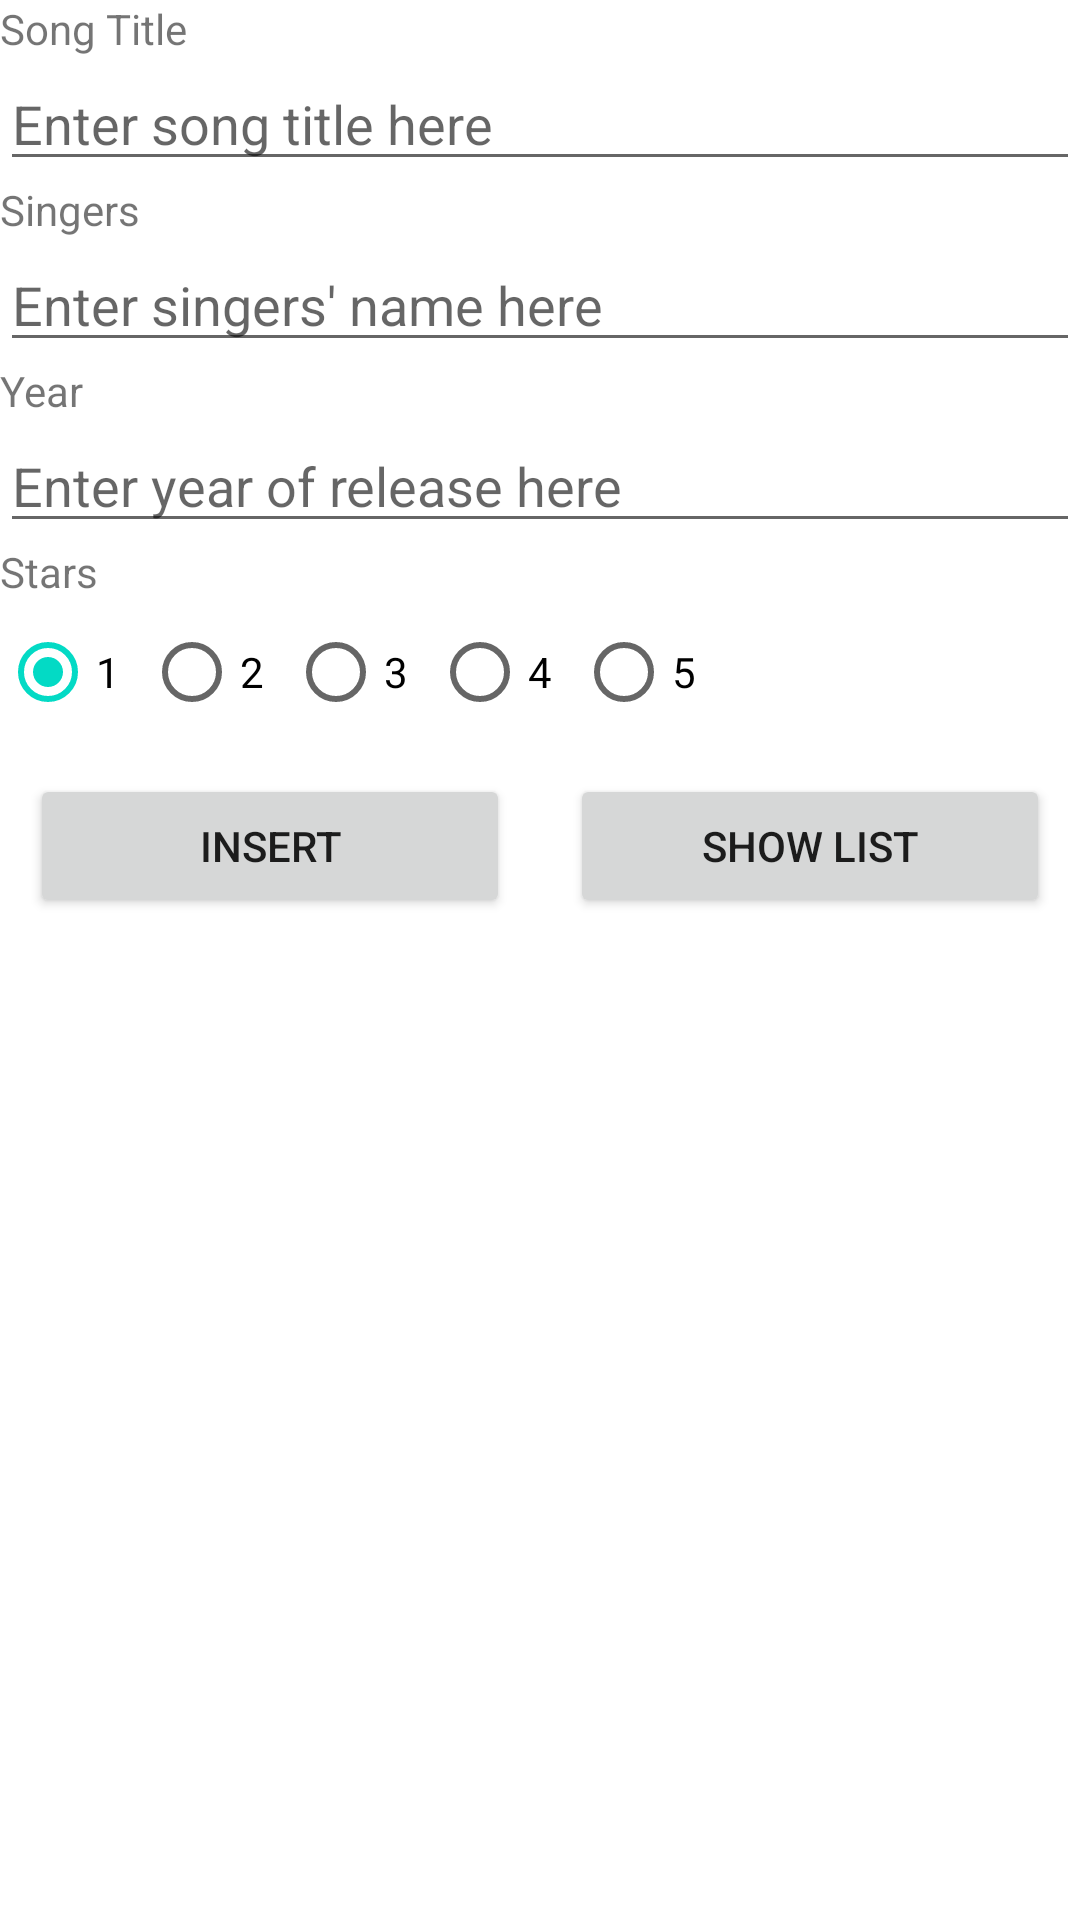

Produce the Android XML layout that renders to this screen, including the resource entries it uses.
<!-- AndroidManifest.xml: application theme Theme.P09_ProblemStatement -->
<!-- res/layout/activity_main.xml -->
<?xml version="1.0" encoding="utf-8"?>
<LinearLayout xmlns:android="http://schemas.android.com/apk/res/android"
    xmlns:app="http://schemas.android.com/apk/res-auto"
    xmlns:tools="http://schemas.android.com/tools"
    android:layout_width="match_parent"
    android:layout_height="match_parent"
    android:orientation="vertical"
    tools:context=".MainActivity" >

    <TextView
        android:id="@+id/tvTitle"
        android:layout_width="match_parent"
        android:layout_height="wrap_content"
        android:text="@string/song_title" />

    <EditText
        android:id="@+id/etTitle"
        android:layout_width="match_parent"
        android:layout_height="wrap_content"
        android:ems="10"
        android:inputType="textPersonName"
        android:hint="@string/enter_song_title_here" />

    <TextView
        android:id="@+id/tvSingers"
        android:layout_width="match_parent"
        android:layout_height="wrap_content"
        android:text="@string/singers" />

    <EditText
        android:id="@+id/etSingers"
        android:layout_width="match_parent"
        android:layout_height="wrap_content"
        android:ems="10"
        android:inputType="textPersonName"
        android:hint="@string/enter_singer_s_name_here" />

    <TextView
        android:id="@+id/tvYear"
        android:layout_width="match_parent"
        android:layout_height="wrap_content"
        android:text="@string/year" />

    <EditText
        android:id="@+id/etYear"
        android:layout_width="match_parent"
        android:layout_height="wrap_content"
        android:ems="10"
        android:inputType="number"
        android:hint="@string/enter_year_of_release_here" />

    <TextView
        android:id="@+id/tvStars"
        android:layout_width="match_parent"
        android:layout_height="wrap_content"
        android:text="@string/stars" />

    <RadioGroup
        android:id="@+id/rgStars"
        android:layout_width="wrap_content"
        android:layout_height="wrap_content"
        android:orientation="horizontal">

        <RadioButton
            android:id="@+id/rb1"
            android:layout_width="match_parent"
            android:layout_height="wrap_content"
            android:text="@string/_1"
            android:checked="true"/>

        <RadioButton
            android:id="@+id/rb2"
            android:layout_width="match_parent"
            android:layout_height="wrap_content"
            android:text="@string/_2" />

        <RadioButton
            android:id="@+id/rb3"
            android:layout_width="match_parent"
            android:layout_height="wrap_content"
            android:text="@string/_3" />

        <RadioButton
            android:id="@+id/rb4"
            android:layout_width="match_parent"
            android:layout_height="wrap_content"
            android:text="@string/_4" />

        <RadioButton
            android:id="@+id/rb5"
            android:layout_width="match_parent"
            android:layout_height="wrap_content"
            android:text="@string/_5" />
    </RadioGroup>

    <LinearLayout
        android:layout_width="match_parent"
        android:layout_height="match_parent"
        android:orientation="horizontal">

        <Button
            android:id="@+id/btnInsert"
            android:layout_width="match_parent"
            android:layout_height="wrap_content"
            android:layout_weight="1"
            android:text="@string/insert"
            android:layout_margin="10dp"/>

        <Button
            android:id="@+id/btnShow"
            android:layout_width="match_parent"
            android:layout_height="wrap_content"
            android:layout_weight="1"
            android:text="@string/show_list"
            android:layout_margin="10dp"/>
    </LinearLayout>
</LinearLayout>
<!-- resources referenced by this layout -->
<resources>
  <string name="_1">1</string>
  <string name="_2">2</string>
  <string name="_3">3</string>
  <string name="_4">4</string>
  <string name="_5">5</string>
  <string name="enter_singer_s_name_here">Enter singers\' name here</string>
  <string name="enter_song_title_here">Enter song title here</string>
  <string name="enter_year_of_release_here">Enter year of release here</string>
  <string name="insert">Insert</string>
  <string name="show_list">Show List</string>
  <string name="singers">Singers</string>
  <string name="song_title">Song Title</string>
  <string name="stars">Stars</string>
  <string name="year">Year</string>
  <style name="Theme.P09_ProblemStatement" parent="Theme.MaterialComponents.DayNight.DarkActionBar">
          
          <item name="colorPrimary">@color/purple_500</item>
          <item name="colorPrimaryVariant">@color/purple_700</item>
          <item name="colorOnPrimary">@color/white</item>
          
          <item name="colorSecondary">@color/teal_200</item>
          <item name="colorSecondaryVariant">@color/teal_700</item>
          <item name="colorOnSecondary">@color/black</item>
          
          <item name="android:statusBarColor" tools:targetApi="l">?attr/colorPrimaryVariant</item>
          
      </style>
  <!-- not gathered from this repository: default colours our renderer supplied (Android Studio template values) -->
  <color name="purple_500">#FF6200EE</color>
  <color name="purple_700">#FF3700B3</color>
  <color name="teal_200">#FF03DAC5</color>
  <color name="teal_700">#FF018786</color>
  <color name="black">#FF000000</color>
  <color name="white">#FFFFFFFF</color>
</resources>
